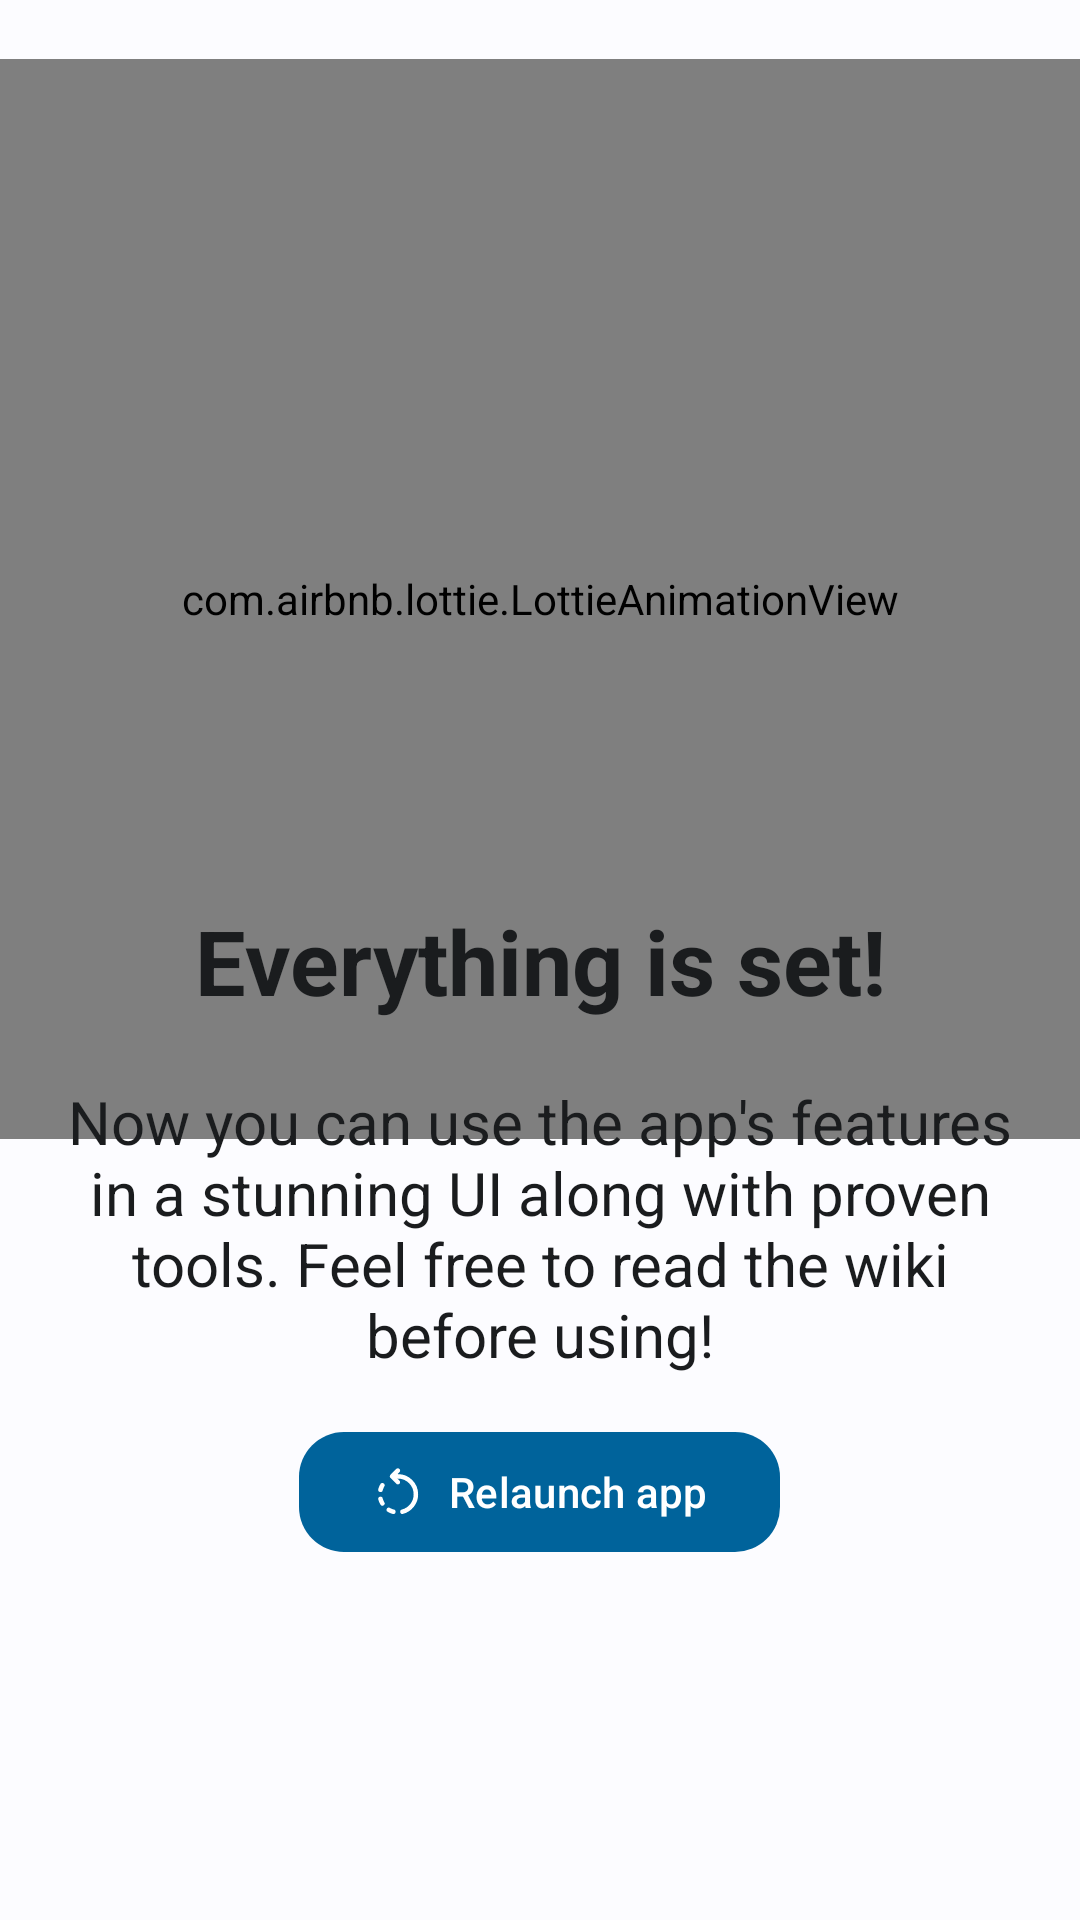

Here is an Android app screen rendered from its layout file. Give the layout XML and the strings, colors and styles it references.
<!-- AndroidManifest.xml: application theme Stryker -->
<!-- res/layout/slide6.xml -->
<?xml version="1.0" encoding="utf-8"?>
    <LinearLayout
        xmlns:android="http://schemas.android.com/apk/res/android"
        xmlns:app="http://schemas.android.com/apk/res-auto"
        android:layout_width="match_parent"
        android:layout_height="match_parent"
        android:gravity="center"
        android:orientation="vertical">

        <com.airbnb.lottie.LottieAnimationView
            android:layout_width="360dp"
            android:layout_height="360dp"
            android:layout_marginTop="-80dp"
            android:layout_gravity="center"
            app:lottie_autoPlay="true"

            app:lottie_rawRes="@raw/done"/>

        <TextView

            android:id="@+id/slide_title"
            android:layout_width="wrap_content"
            android:layout_height="wrap_content"
            android:layout_gravity="center"
            android:layout_marginTop="-80dp"
            android:layout_marginBottom="20dp"
            android:gravity="center"
            android:text="@string/all_seted_up"
            android:textSize="30sp"
            android:textStyle="bold" />

        <TextView
            android:layout_width="wrap_content"
            android:layout_height="wrap_content"
            android:layout_gravity="center"
            android:layout_marginStart="20dp"
            android:layout_marginEnd="20dp"
            android:gravity="center"
            android:text="@string/setted_up_desc"
            android:textSize="20sp" />

        <com.google.android.material.button.MaterialButton
            android:id="@+id/login"
            android:layout_width="wrap_content"
            android:layout_height="wrap_content"
            android:layout_gravity="center"
            android:layout_marginTop="15dp"
            android:text="@string/relaunch_app"
            app:cornerRadius="15dp"
            app:icon="@drawable/refresh" />

    </LinearLayout>
<!-- resources referenced by this layout -->
<resources>
  <!-- drawable refresh (drawable) -->
  <vector xmlns:android="http://schemas.android.com/apk/res/android"
      android:width="24dp"
      android:height="24dp"
      android:viewportWidth="960"
      android:viewportHeight="960">
    <path
        android:fillColor="#FF000000"
        android:pathData="M170,482q-21,0 -33.5,-15t-7.5,-35q6,-25 16,-48t23,-45q10,-17 29.5,-19t34.5,12q9,9 11,22.5t-5,24.5q-10,17 -17.5,35.5T208,452q-3,13 -14.5,21.5T170,482ZM438,830q0,22 -15,34t-35,7q-24,-7 -47,-16.5T295,832q-17,-10 -19,-29.5t12,-34.5q9,-9 22.5,-11t24.5,5q17,10 35.5,17.5T408,792q13,3 21.5,14.5T438,830ZM232,712q-15,14 -34.5,12T168,705q-13,-23 -22.5,-46T129,612q-5,-20 7,-35t34,-15q13,0 24,8.5t14,21.5q5,19 12.5,37.5T238,665q7,11 5,25t-11,22ZM567,870q-20,5 -34.5,-7T518,830q0,-13 8.5,-24t21.5,-14q92,-24 151,-98.5T758,522q0,-117 -81.5,-198.5T478,242h-8l36,36q11,11 11,28t-11,28q-11,11 -28,11t-28,-11L346,230q-6,-6 -8.5,-13t-2.5,-15q0,-8 2.5,-15t8.5,-13l103,-104q12,-11 29,-11t28,11q12,12 12,29t-11,28l-35,35h6q150,0 255,105t105,255q0,124 -76,220T567,870Z"/>
  </vector>
  <string name="all_seted_up">Everything is set!</string>
  <string name="relaunch_app">Relaunch app</string>
  <string name="setted_up_desc">Now you can use the app\'s features in a stunning UI along with proven tools. Feel free to read the wiki before using!</string>
  <style name="Stryker" parent="Theme.Material3.Light.NoActionBar">
          <item name="colorPrimary">@color/blue1</item>
          <item name="colorOnPrimary">@color/white</item>
          <item name="colorPrimaryContainer">@color/blue2</item>
          <item name="colorOnPrimaryContainer">@color/blue3</item>
          <item name="colorSecondary">@color/grey1</item>
          <item name="colorOnSecondary">@color/white</item>
          <item name="colorSecondaryContainer">@color/grey2</item>
          <item name="colorOnSecondaryContainer">@color/grey3</item>
          <item name="colorTertiary">@color/blue4</item>
          <item name="colorOnTertiary">@color/white</item>
          <item name="colorTertiaryContainer">@color/blue5</item>
          <item name="colorOnTertiaryContainer">@color/blue6</item>
          <item name="colorError">@color/red1</item>
          <item name="colorErrorContainer">@color/white</item>
          <item name="colorOnError">@color/white</item>
          <item name="colorOnErrorContainer">@color/red3</item>
          <item name="android:colorBackground">@color/white2</item>
          <item name="colorOnBackground">@color/grey4</item>
          <item name="colorSurface">@color/white2</item>
          <item name="colorOnSurface">@color/grey4</item>
          <item name="colorSurfaceVariant">@color/grey6</item>
          <item name="colorOnSurfaceVariant">@color/grey6</item>
          <item name="colorOutline">@color/grey7</item>
          <item name="colorOnSurfaceInverse">@color/grey8</item>
          <item name="colorSurfaceInverse">@color/grey9</item>
          <item name="colorPrimaryInverse">@color/blue7</item>
          <item name="android:textColor">@color/grey4</item>
          <item name="android:statusBarColor">#FFFFFF</item>
          <item name="android:navigationBarColor">#FFFFFF</item>
          <item name="colorSurfaceContainerHigh">#FFFFFF</item>
  
  
      </style>
  <color name="blue1">#00639B</color>
  <color name="white">#FFFFFF</color>
  <color name="blue2">#CEE5FF</color>
  <color name="blue3">#003D6A</color>
  <color name="grey1">#51606F</color>
  <color name="grey2">#D5E4F7</color>
  <color name="grey3">#0E1D2A</color>
  <color name="blue4">#00629E</color>
  <color name="blue5">#CFE5FF</color>
  <color name="blue6">#001D34</color>
  <color name="red1">#BA1A1A</color>
  <color name="red3">#410002</color>
  <color name="white2">#FCFCFF</color>
  <color name="grey4">#1A1C1E</color>
  <color name="grey6">#42474E</color>
  <color name="grey7">#72777F</color>
  <color name="grey8">#F0F0F4</color>
  <color name="grey9">#2F3033</color>
  <color name="blue7">#9294C8FF</color>
</resources>
